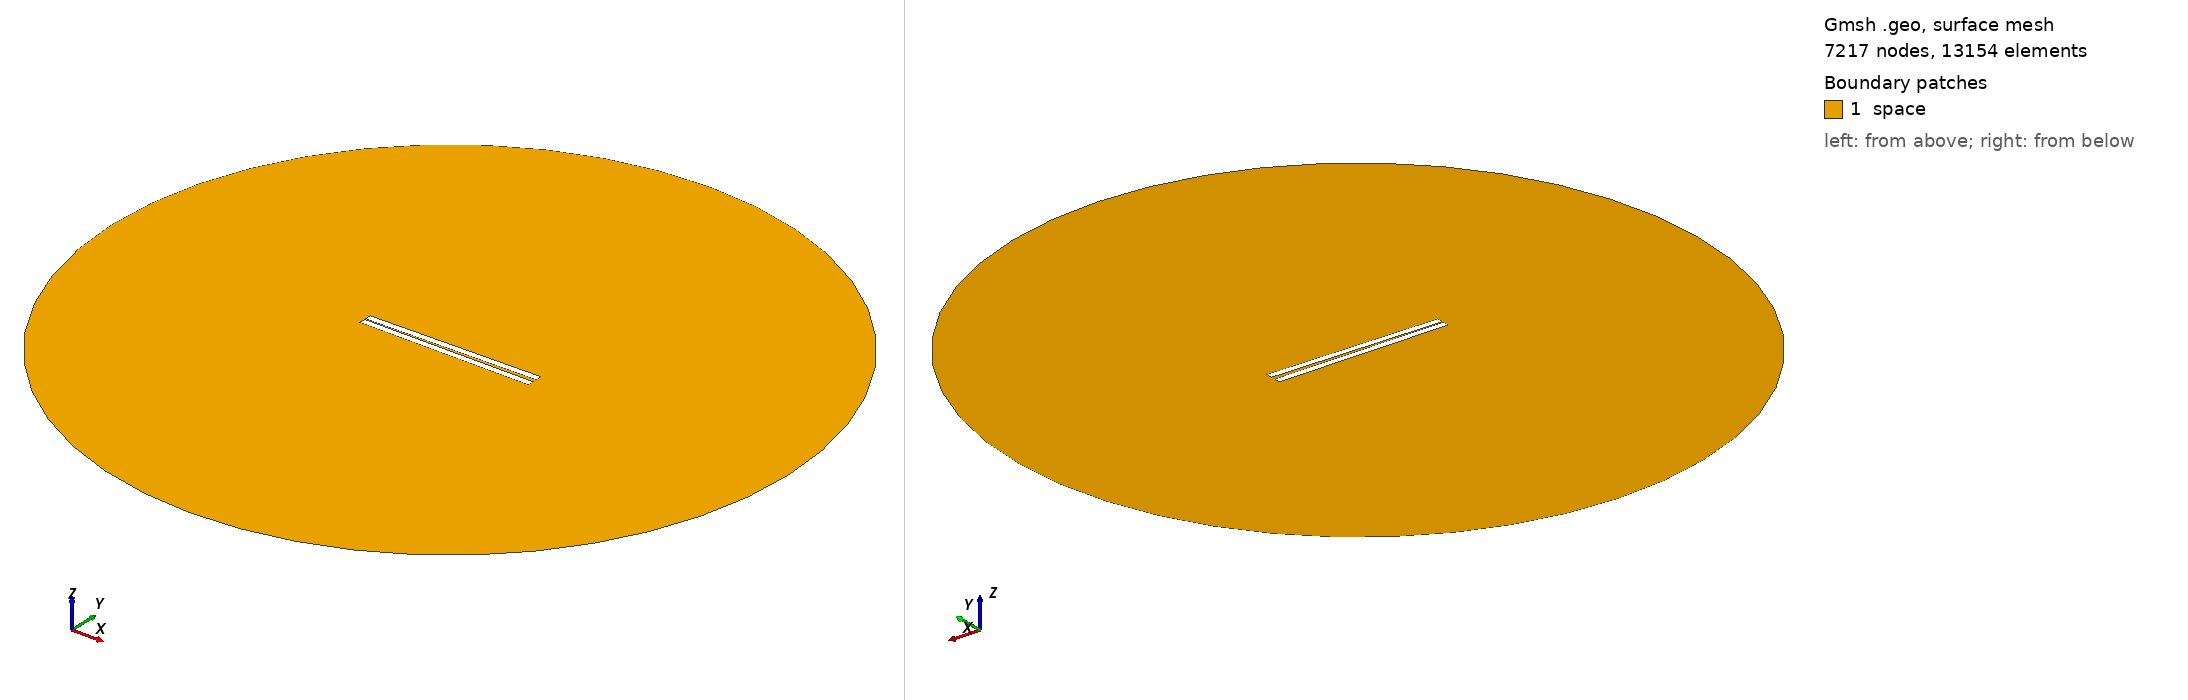

Gmsh geometry script, surface-meshed: 7217 nodes, 13154 surface elements. Boundary patches (legend numbers): 1 space. Left view from above one corner, right view from below the opposite corner. Legend entries are the model's physical surfaces. The drawing asked Gmsh for element sizes between 1% and 20% of the model's largest extent; the script's own settings can give other sizes.

=== 1.geo (drawn) ===
// Set the geometry kernel
SetFactory("OpenCASCADE");

//---------------------------------------
// Rectangles
//---------------------------------------

// Rectangle 1 (top)
Point(1) = {-49.9, 0.75, 0, 1.0};
Point(2) = {49.9, 0.75, 0, 1.0};
Point(3) = {49.9, 4.55, 0, 1.0};
Point(4) = {-49.9, 4.55, 0, 1.0};

Line(1) = {1, 2};
Line(2) = {2, 3};
Line(3) = {3, 4};
Line(4) = {4, 1};

Line Loop(1) = {1, 2, 3, 4};
Plane Surface(1) = {1};

Rotate { {0, 0, 1}, {0,  0.75,  0}, 0.017 } {
  Surface{1};
}

// Rectangle 2 (bottom)
Point(5) = {-49.9, -0.75, 0, 1.0};
Point(6) = {49.9, -0.75, 0, 1.0};
Point(7) = {49.9, -4.55, 0, 1.0};
Point(8) = {-49.9, -4.55, 0, 1.0};

Line(5) = {5, 6};
Line(6) = {6, 7};
Line(7) = {7, 8};
Line(8) = {8, 5};

Line Loop(2) = {5, 6, 7, 8};
Plane Surface(2) = {2}; 


//---------------------------------------
// Circle
//---------------------------------------

// Define points
Point(9) = {0, 0, 0};        // Center
Point(10) = {200, 0, 0};     // Start point
Point(11) = {0, 200, 0};     // 90 degrees
Point(12) = {-200, 0, 0};    // 180 degrees
Point(13) = {0, -200, 0};    // 270 degrees

// Define circle arcs (each needs start, center, end)
Circle(9) = {10, 9, 11};
Circle(10) = {11, 9, 12};
Circle(11) = {12, 9, 13};
Circle(12) = {13, 9, 10};

// Define curve loop and surface if needed
Curve Loop(3) = {9, 10, 11, 12};
Surface(3) = {3};

//---------------------------------------
// Define Physical Groups
//---------------------------------------                

//--- Physical Curves
// Physical groups for boundaries
Physical Line("force_segment", 10) = {1};
Physical Line("upper_plate", 11) = {2, 3, 4};
Physical Line("lower_plate", 12) = {5, 6, 7, 8};
Physical Line("boundary", 20) = {9, 10, 11, 12};

// Subtract Rectangles from Circle
BooleanDifference{ Surface{3}; Delete; }{ Surface{1}; Surface{2}; Delete; }
//--- Physical Surfaces
Physical Surface("space", 30) = {3};


//---------------------------------------
// Fine mesh near the plates
//--------------------------------------- 

// Define a distance field for mesh refinement
Field[1] = Distance;
Field[1].CurvesList = {1, 2, 3, 4, 5, 6, 7, 8};  // Rectangle curves
Field[1].NumPointsPerCurve = 200;

c = 0.3;
// Define threshold field to control mesh size based on distance to attractor
Field[2] = Threshold;
Field[2].IField = 1;
Field[2].LcMin = c; // Minimum element size near the attractor
Field[2].LcMax = 100*c;  // Maximum element size away from the attractor
Field[2].DistMin = 0.01;
Field[2].DistMax = 40;

Background Field = 2;

//---------------------------------------
// 6. Generate the Mesh
//---------------------------------------
Mesh 2;  // 2D mesh generation
